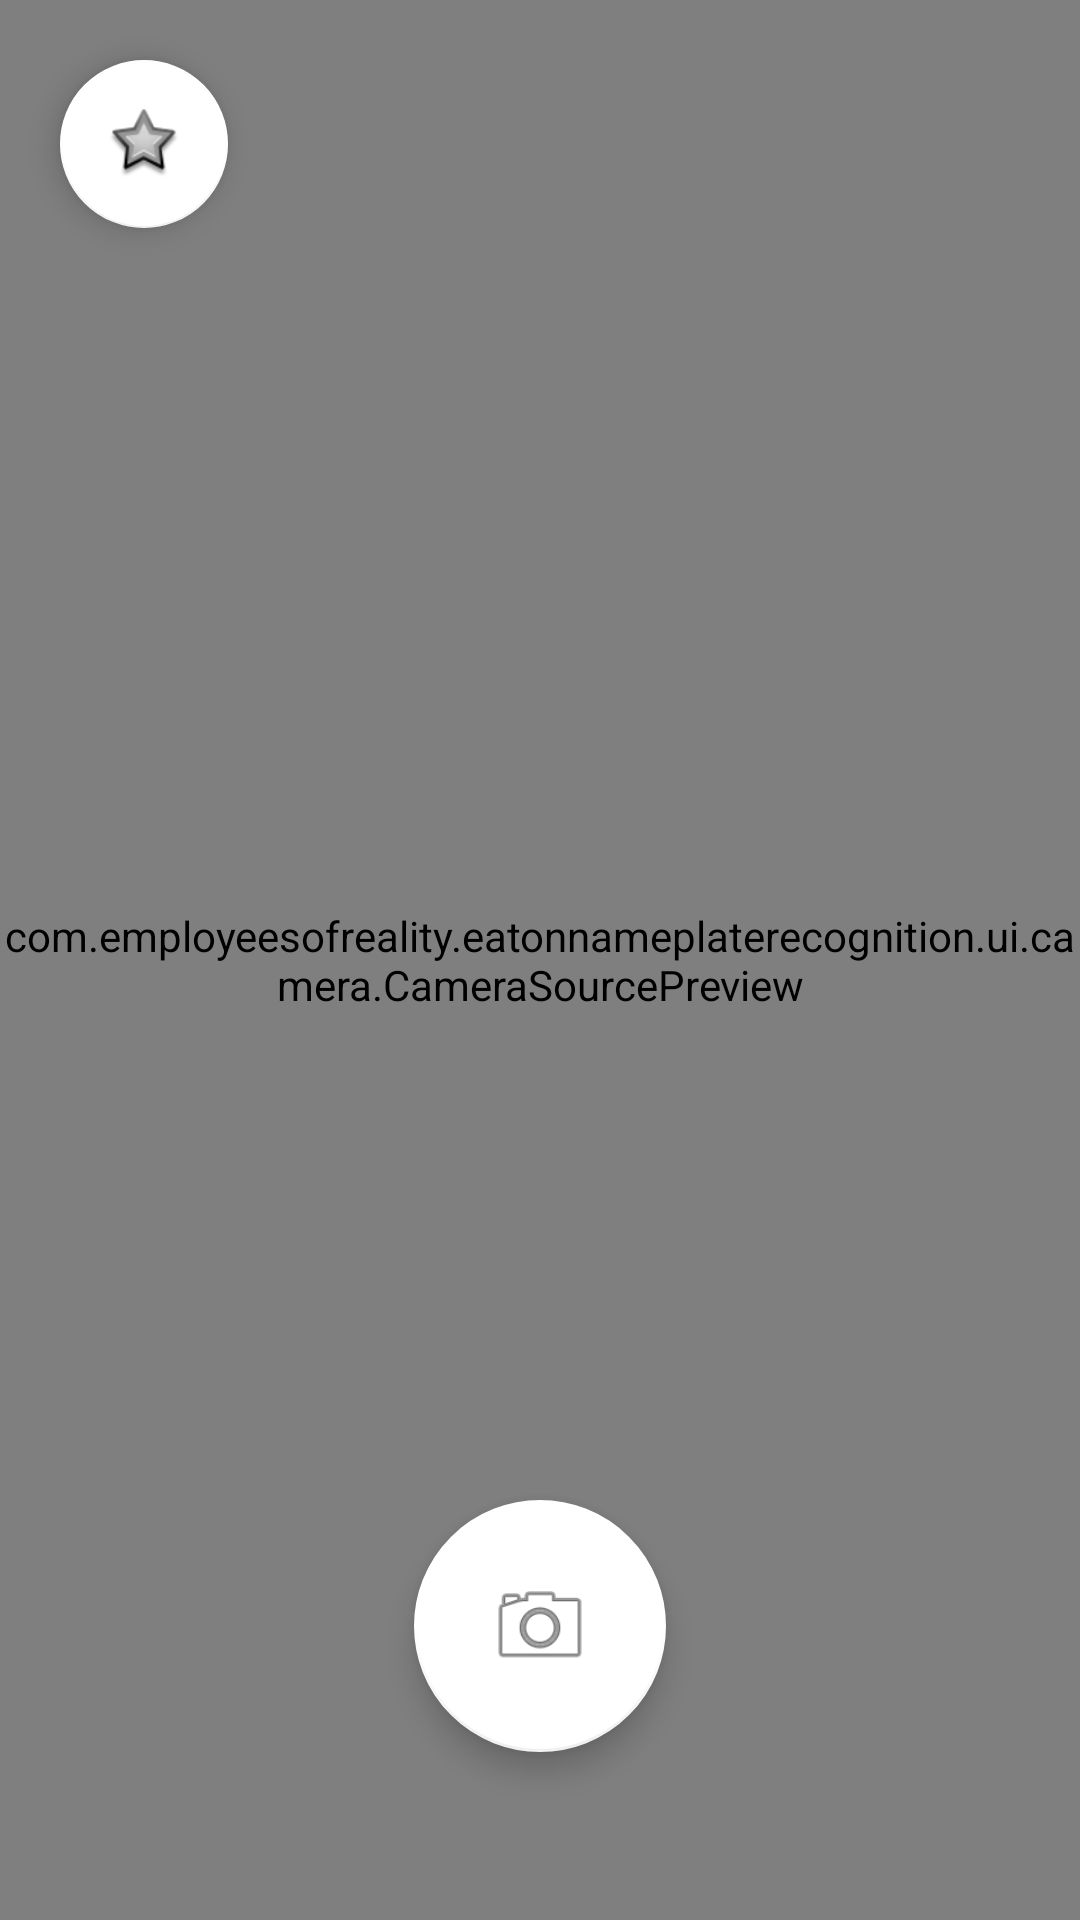

Reconstruct the res/layout file that produces this screen, plus the resources it refers to.
<!-- AndroidManifest.xml: application theme AppTheme -->
<!-- res/layout/camera_preview.xml -->
<?xml version="1.0" encoding="utf-8"?>
<FrameLayout xmlns:android="http://schemas.android.com/apk/res/android"
    xmlns:app="http://schemas.android.com/apk/res-auto"
    android:orientation="vertical"
    android:layout_width="match_parent"
    android:layout_height="match_parent"
    android:fitsSystemWindows="true">

        <com.employeesofreality.eatonnameplaterecognition.ui.camera.CameraSourcePreview
            android:layout_height="match_parent"
            android:layout_width="match_parent"
            android:id="@+id/preview">
            <com.employeesofreality.eatonnameplaterecognition.ui.camera.GraphicOverlay
                android:layout_height="match_parent"
                android:layout_width="match_parent"
                android:id="@+id/graphicOverlay"/>
        </com.employeesofreality.eatonnameplaterecognition.ui.camera.CameraSourcePreview>

    <android.support.design.widget.FloatingActionButton
        android:id="@+id/camera_flash"
        app:backgroundTint="@android:color/white"
        android:layout_width="wrap_content"
        android:layout_height="wrap_content"
        android:layout_gravity="left|top"
        android:layout_marginTop="20dp"
        android:layout_marginLeft="20dp"

        app:srcCompat="@android:drawable/star_big_off" />

        <android.support.design.widget.FloatingActionButton
            android:id="@+id/take_photo"
            app:backgroundTint="@android:color/white"
            android:layout_width="wrap_content"
            android:layout_height="wrap_content"
            android:layout_gravity="center_horizontal|bottom"
            android:layout_marginBottom="70dp"
            android:scaleX="1.5"
            android:scaleY="1.5"
            app:srcCompat="@android:drawable/ic_menu_camera" />

    <android.support.design.widget.FloatingActionButton
        android:id="@+id/process_photos"
        app:backgroundTint="@android:color/white"
        android:layout_width="wrap_content"
        android:layout_height="wrap_content"
        android:layout_gravity="right|bottom"
        android:layout_marginBottom="70dp"
        android:layout_marginRight="20dp"
        android:scaleX="1"
        android:scaleY="1"
        app:srcCompat="@android:drawable/ic_media_play"
        android:visibility="invisible"/>

</FrameLayout>
<!-- resources referenced by this layout -->
<resources>
  <style name="AppTheme" parent="Theme.AppCompat.Light.DarkActionBar">
          
          <item name="colorPrimary">@color/colorPrimary</item>
          <item name="colorPrimaryDark">@color/colorPrimaryDark</item>
          <item name="colorAccent">@color/colorAccent</item>
          <item name="android:fitsSystemWindows">true</item>
      </style>
  <!-- not gathered from this repository: default colours our renderer supplied (Android Studio template values) -->
  <color name="colorPrimary">#FF6200EE</color>
  <color name="colorPrimaryDark">#FF3700B3</color>
  <color name="colorAccent">#FF03DAC5</color>
</resources>
